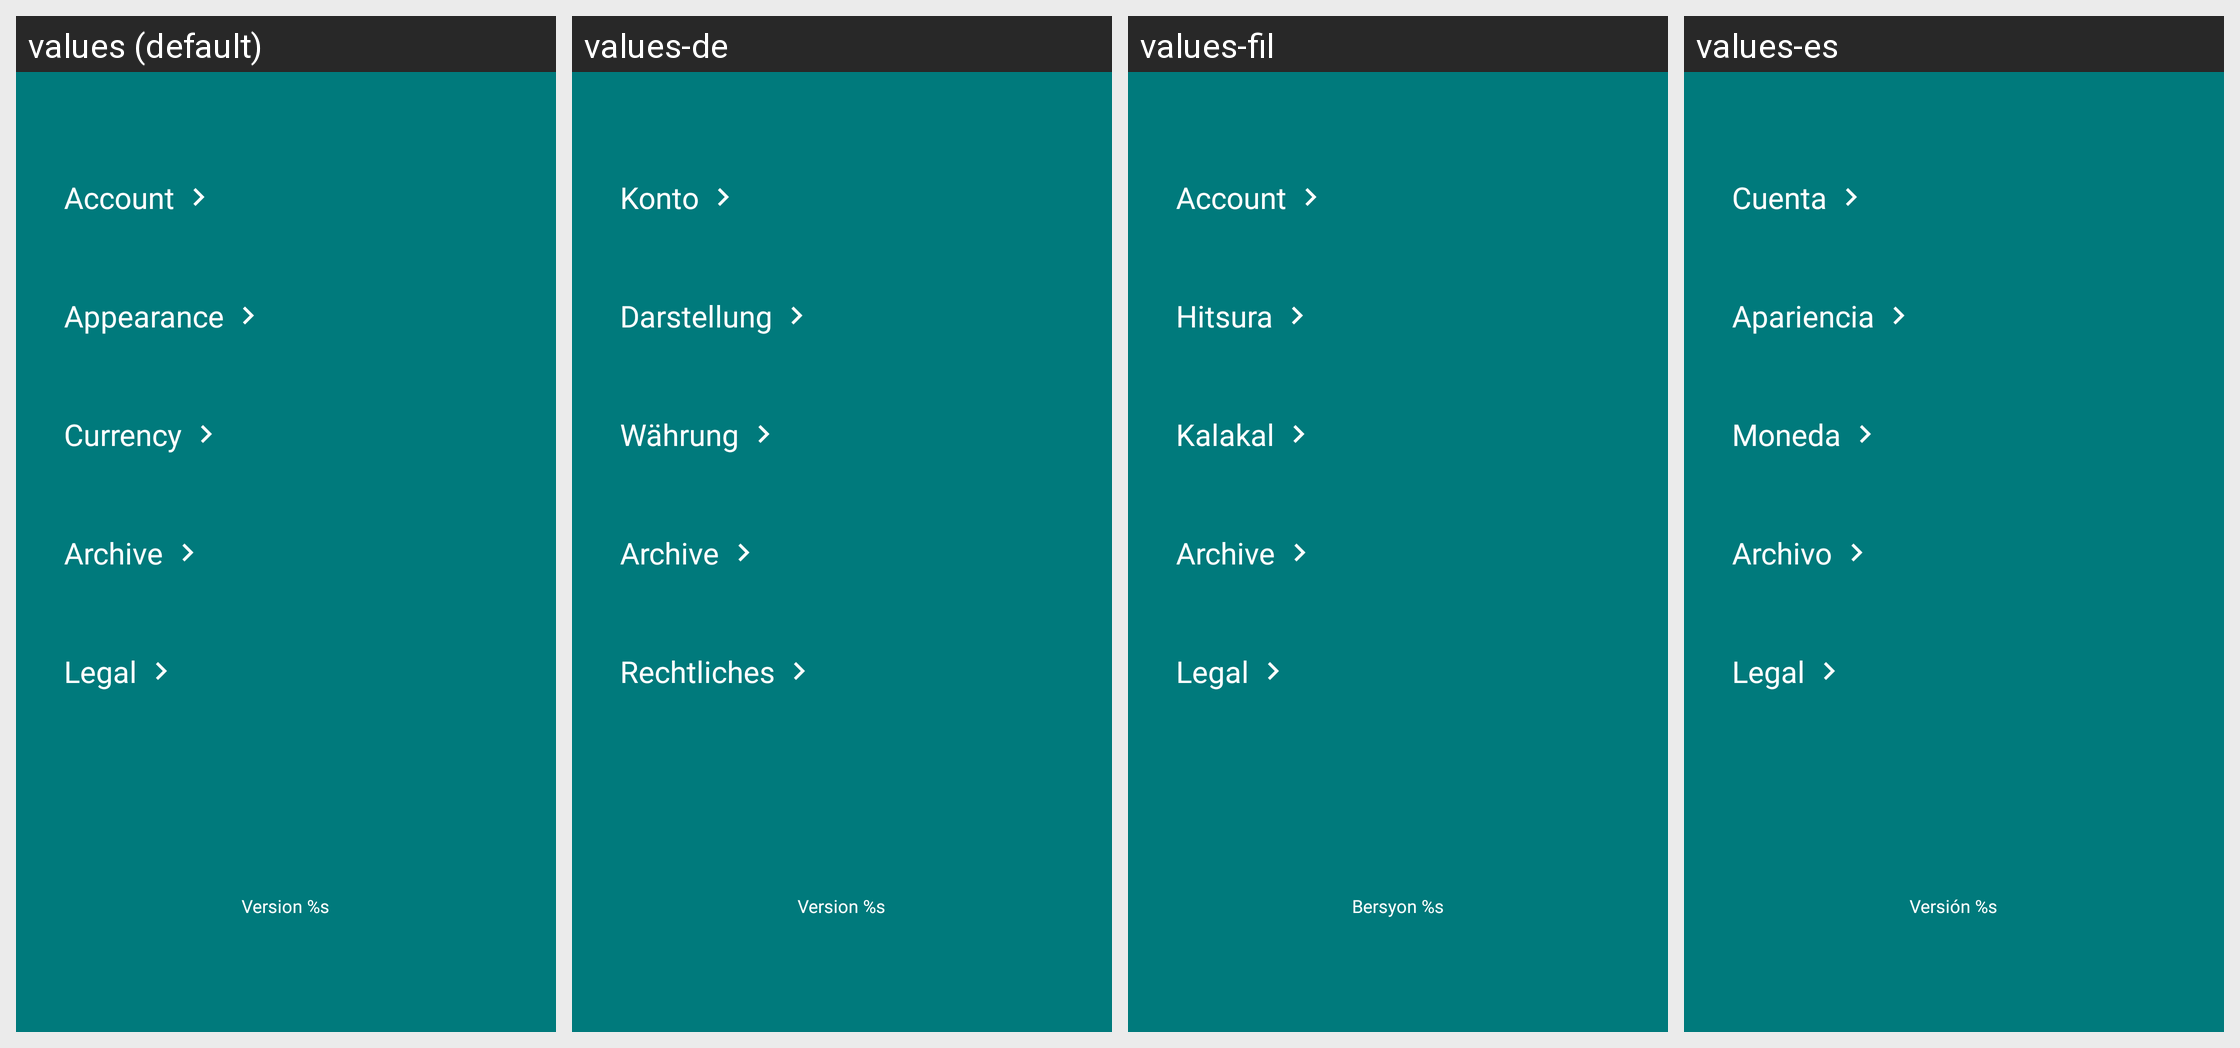

Here is an Android app screen in its default locale and in the app's own translations. Write out the translated-string differences for the strings that appear on this screen.
Android screen res/layout/activity_settings.xml rendered under 4 locales, left to right: values (default), values-de, values-fil, values-es. Device: Nexus 5 (rendered at 1080×1920; each locale shown at half size, 540×960, under a caption strip naming it); theme Theme.BudgetBrewer.
Other locales in the repository, not shown: values-fr, values-hi, values-it, values-ja, values-pt.
Strings drawn on this screen, with the default value and each locale's value (text and hints the layout hard-codes, and strings that could not be matched under every locale, appear in the picture but are not listed):

settings_account
  values: Account
  values-de: Konto
  values-fil: Account
  values-es: Cuenta

settings_appearance
  values: Appearance
  values-de: Darstellung
  values-fil: Hitsura
  values-es: Apariencia

settings_currency
  values: Currency
  values-de: Währung
  values-fil: Kalakal
  values-es: Moneda

settings_archive
  values: Archive
  values-de: Archive
  values-fil: Archive
  values-es: Archivo

settings_legal
  values: Legal
  values-de: Rechtliches
  values-fil: Legal
  values-es: Legal

version_placeholder
  values: Version %s
  values-de: Version %s
  values-fil: Bersyon %s
  values-es: Versión %s
